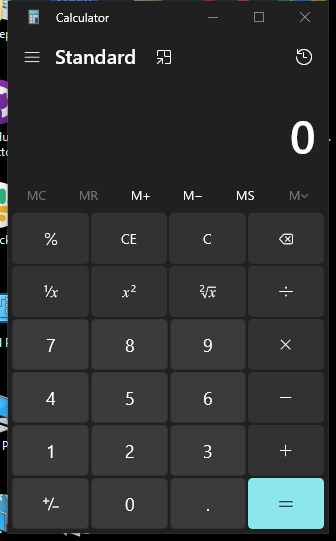
Task: BTKAkademi_Studio Tanıtım
Workflow: Main

Step 1: Use Application: Calculator in window 'Calculator' (applicationframehost.exe)

Step 2: click on 'Calculator' (no picture)

Step 3: click on the button 'Two' in window 'Calculator' (applicationframehost.exe) (no picture)

Step 4: click on the button 'Five' in window 'Calculator' (applicationframehost.exe) (no picture)

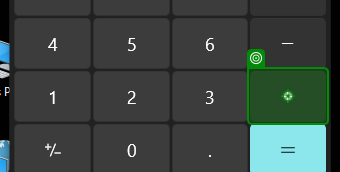
Step 5: click on the button 'Plus' in window 'Calculator' (applicationframehost.exe)
